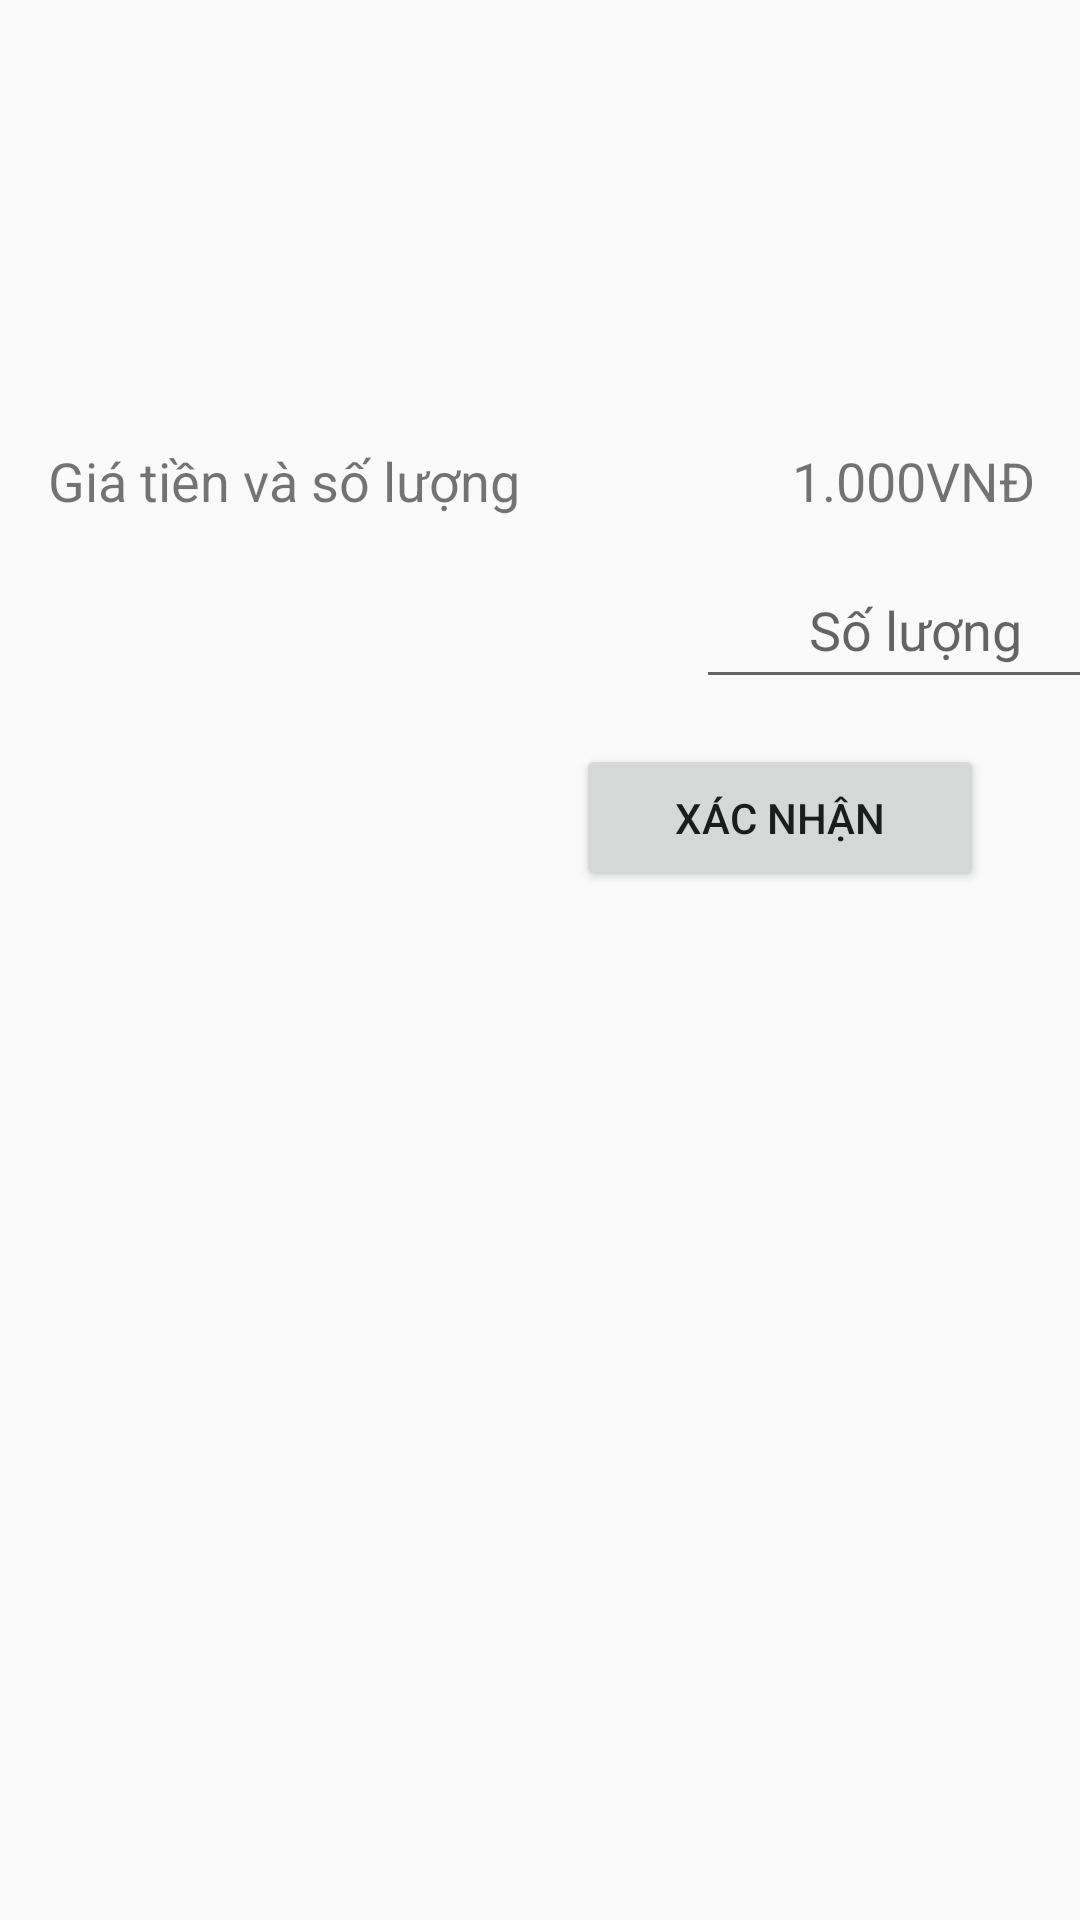

The Android layout XML behind this screen, and the referenced resources:
<!-- AndroidManifest.xml: application theme Theme.Petify -->
<!-- res/layout/activity_zalopay_main.xml -->
<?xml version="1.0" encoding="utf-8"?>
<androidx.constraintlayout.widget.ConstraintLayout xmlns:android="http://schemas.android.com/apk/res/android"
    xmlns:app="http://schemas.android.com/apk/res-auto"
    xmlns:tools="http://schemas.android.com/tools"
    android:id="@+id/main"
    android:layout_width="match_parent"
    android:layout_height="match_parent"
    tools:context=".payment.zalopay.ZalopayMainActivity">




    <TextView
        android:id="@+id/textViewDescription"
        android:layout_width="wrap_content"
        android:layout_height="wrap_content"
        android:layout_marginStart="16dp"
        android:layout_marginTop="148dp"
        android:text="Giá tiền và số lượng"
        android:textSize="18sp"
        app:layout_constraintStart_toStartOf="parent"
        app:layout_constraintTop_toTopOf="parent" />
    <TextView
        android:id="@+id/text"
        android:layout_width="wrap_content"
        android:layout_height="wrap_content"
        android:layout_marginStart="264dp"
        android:layout_marginTop="148dp"
        android:text="1.000VNĐ"
        android:textSize="18dp"
        app:layout_constraintStart_toStartOf="parent"
        app:layout_constraintTop_toTopOf="parent" />
    <Button
        android:id="@+id/buttonConfirm"
        android:layout_width="136dp"
        android:layout_height="49dp"
        android:layout_marginTop="248dp"
        android:layout_marginEnd="32dp"
        android:text="Xác nhận"
        app:layout_constraintEnd_toEndOf="parent"
        app:layout_constraintTop_toTopOf="parent" />
    <EditText
        android:id="@+id/editTextSoluong"
        android:layout_width="146dp"
        android:layout_height="49dp"
        android:layout_marginStart="232dp"
        android:layout_marginTop="184dp"
        android:gravity="center"
        android:hint="Số lượng"
        android:inputType="number"
        android:textSize="18sp"
        app:layout_constraintStart_toStartOf="parent"
        app:layout_constraintTop_toTopOf="parent" />




</androidx.constraintlayout.widget.ConstraintLayout>
<!-- resources referenced by this layout -->
<resources>
  <style name="Theme.Petify" parent="Base.Theme.Petify" />
  <style name="Base.Theme.Petify" parent="Theme.AppCompat.DayNight.NoActionBar">
          
          
      </style>
</resources>
